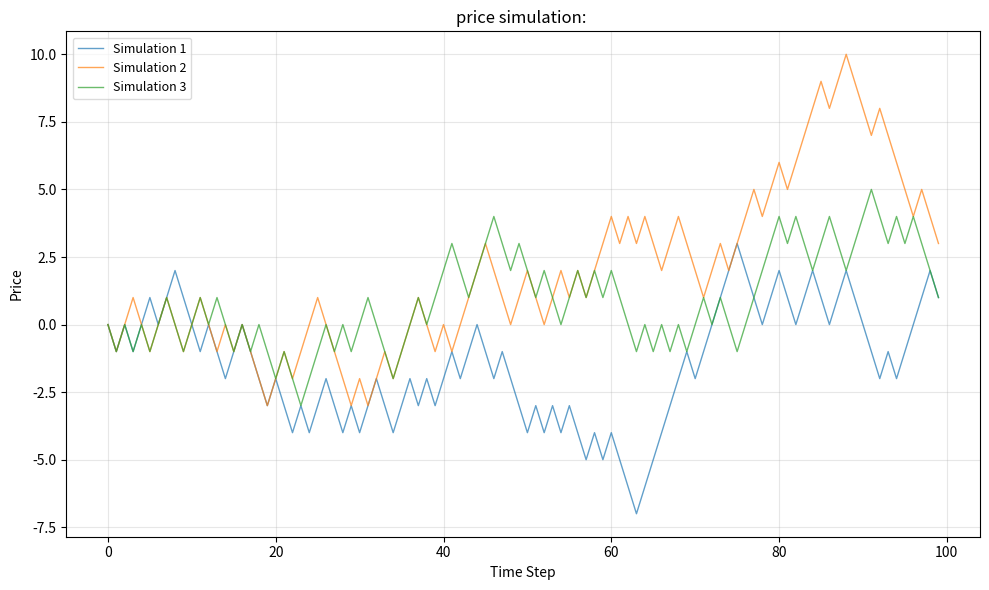
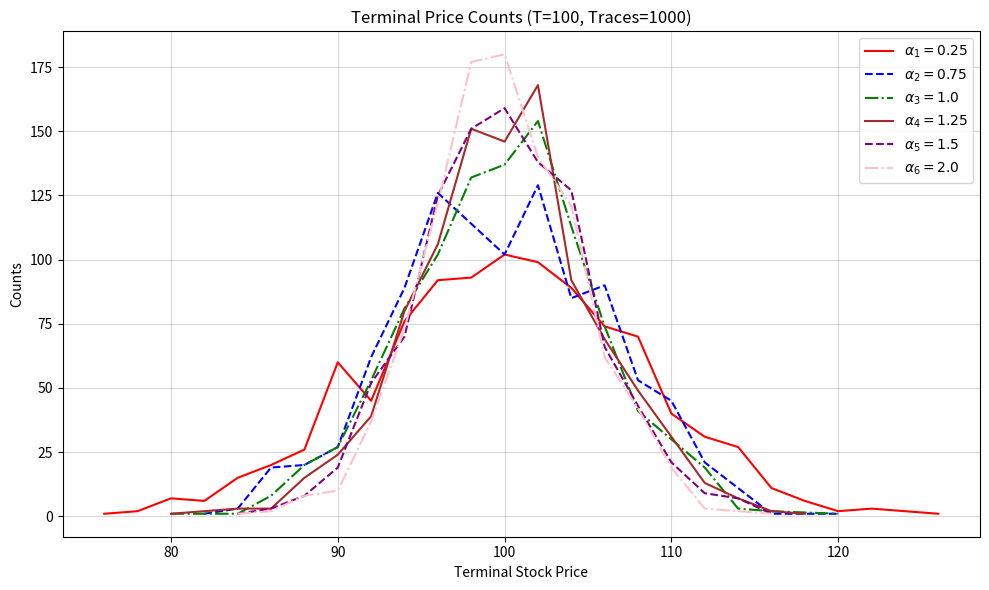

These charts were generated, in order, by the following Python code:
import itertools
from dataclasses import dataclass

import matplotlib.pyplot as plt
import numpy as np
from numpy._core.numerictypes import unsignedinteger


@dataclass
class Process:
    α: float  # α ∈ R≥0 is pull strength

    @dataclass
    class State:
        U: unsignedinteger  # Count of previuos ups
        D: unsignedinteger  # Count of previous downs

    def up_probablity(self, st: State) -> float:
        if st.U + st.D == 0 or st.D == 0:
            return 0.5
        return 1 / (1 + ((st.U + st.D) / st.D - 1) ** self.α)

    # Sample from probability distribution
    # True: price will go up
    # False: price will come down
    def is_next_sample_up(self, st: State) -> bool:
        # Binomial: returns integer count of successes
        sample = np.random.binomial(1, self.up_probablity(st))
        return sample == 1

    def next_state(self, st: State) -> State:
        D: unsignedinteger
        U: unsignedinteger
        if self.is_next_sample_up(st):
            D = st.D
            U = st.U + 1
        else:
            D = st.D + 1
            U = st.U

        new_state = Process.State(U=U, D=D)
        return new_state


def simulation(ps: Process, start_st: Process.State):
    state = start_st
    while True:
        yield state
        state = ps.next_state(state)


def visualize(prices, label):
    plt.figure(figsize=(10, 6))

    for i in range(prices.shape[0]):
        plt.plot(prices[i], linewidth=1, alpha=0.7, label=f"Simulation {i + 1}")

    plt.xlabel("Time Step")
    plt.ylabel("Price")
    plt.title(f"price simulation: {label}")
    plt.grid(True, alpha=0.3)

    plt.legend(loc="best", framealpha=0.7, fontsize=9)

    plt.tight_layout()
    plt.show()


prices = np.vstack(
    [
        np.fromiter(
            (
                s.U - s.D  # Price: ups minus downs
                for s in itertools.islice(
                    simulation(ps=Process(α=2.0), start_st=Process.State(U=0, D=0)),
                    100,  # Time steps
                )
            ),
            int,
        )
        for _ in range(3)  # Number of simulations
    ]
)

print(prices)
visualize(
    prices=prices,
    label="",
)


def simulate_terminal_price(α: float, T: int, start_price: int = 100) -> int:
    """Run one simulation and return terminal price."""
    ps = Process(α=α)
    state = Process.State(U=0, D=0)
    for _ in range(T):
        state = ps.next_state(state)
    return start_price + (state.U - state.D)


def get_terminal_prices(
    α: float, T: int, traces: int, start_price: int = 100
) -> np.ndarray:
    """Run multiple simulations and collect terminal prices."""
    return np.array([simulate_terminal_price(α, T, start_price) for _ in range(traces)])


def plot_terminal_distribution(alphas: list[float], T: int = 100, traces: int = 1000):
    """Plot terminal price distribution for multiple α values."""
    styles = [
        {"color": "red", "linestyle": "-", "linewidth": 1.5},
        {"color": "blue", "linestyle": "--", "linewidth": 1.5},
        {"color": "green", "linestyle": "-.", "linewidth": 1.5},
        {"color": "brown", "linestyle": "-", "linewidth": 1.5},
        {"color": "purple", "linestyle": "--", "linewidth": 1.5},
        {"color": "pink", "linestyle": "-.", "linewidth": 1.5},
    ]

    plt.figure(figsize=(10, 6))

    for i, α in enumerate(alphas):
        prices = get_terminal_prices(α, T, traces)

        # Count occurrences of each price
        unique, counts = np.unique(prices, return_counts=True)

        plt.plot(
            unique,
            counts,
            label=rf"$\alpha_{i + 1} = {α}$",
            **styles[i % len(styles)],
        )

    plt.xlabel("Terminal Stock Price")
    plt.ylabel("Counts")
    plt.title(f"Terminal Price Counts (T={T}, Traces={traces})")
    plt.legend(loc="upper right")
    plt.grid(True, alpha=0.5)
    plt.tight_layout()
    plt.show()


plot_terminal_distribution(alphas=[0.25, 0.75, 1.0, 1.25, 1.5, 2.0], T=100, traces=1000)
